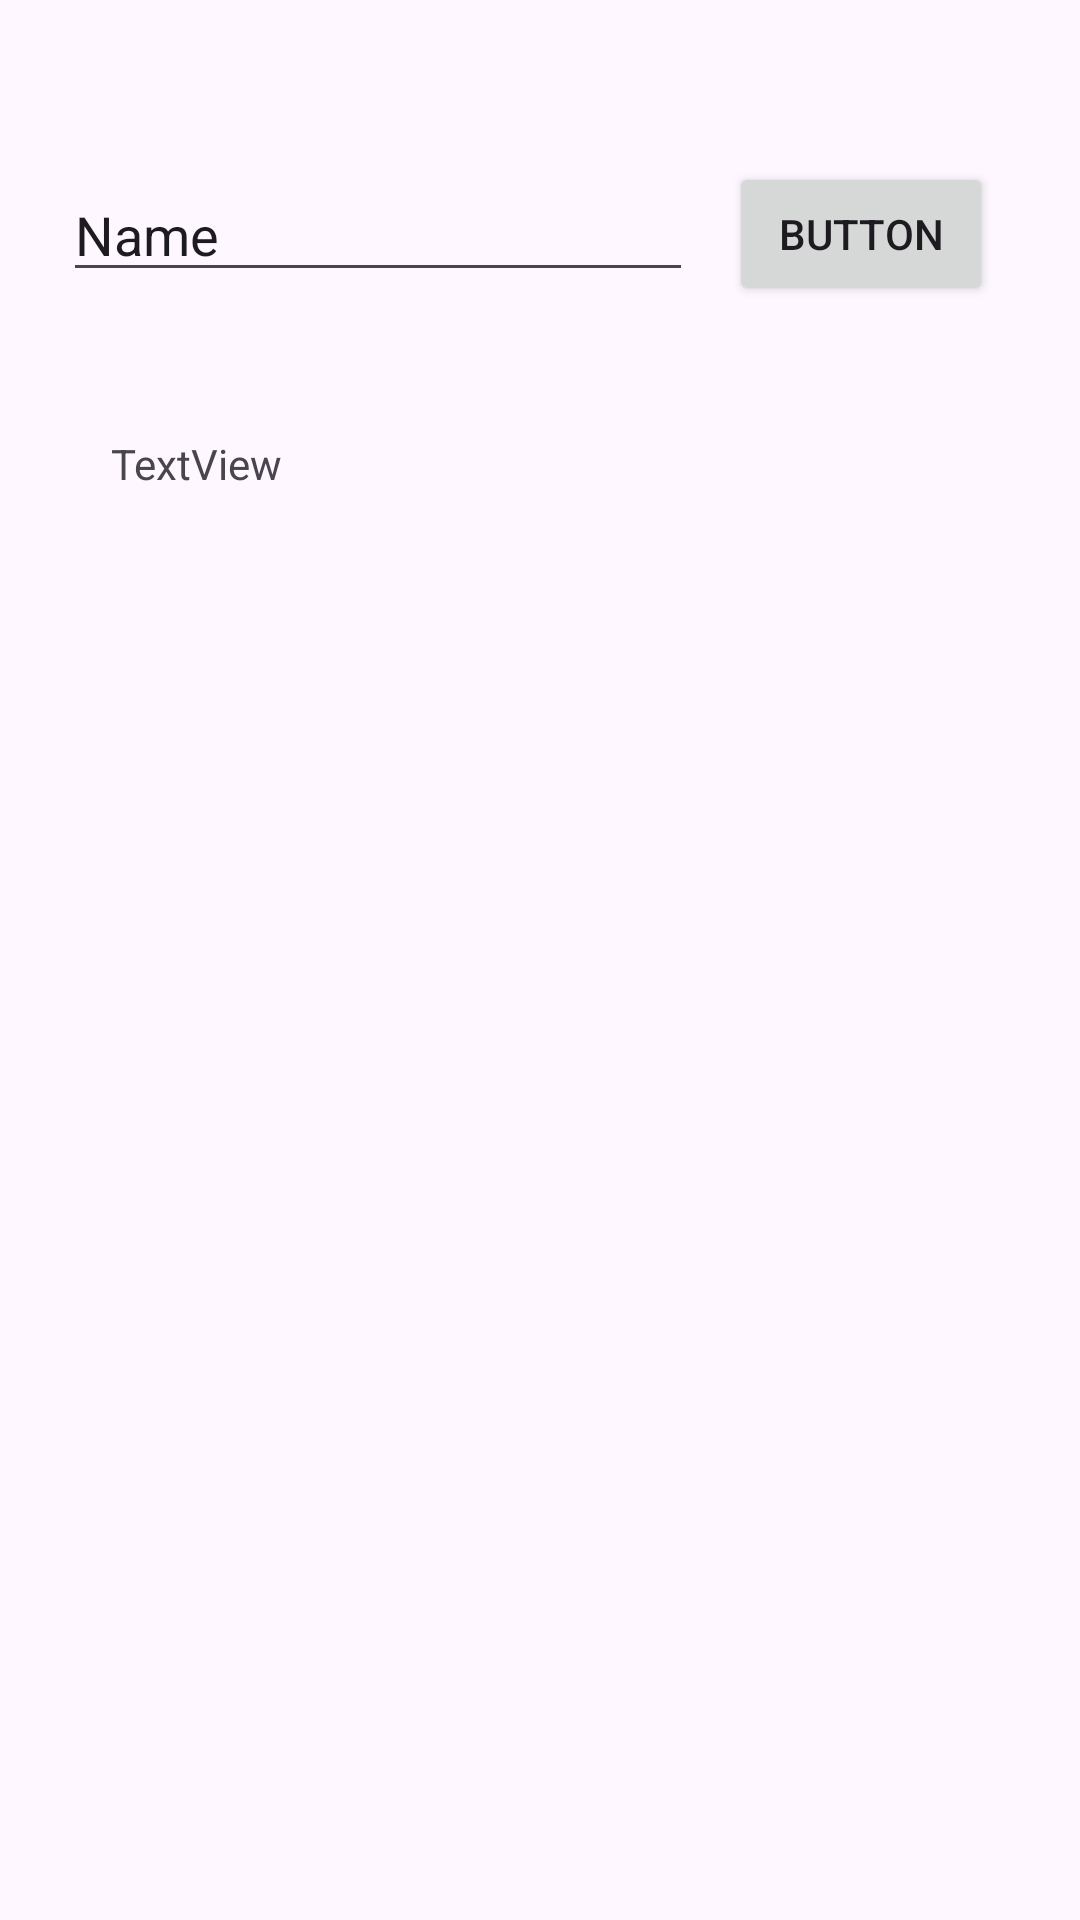

This screen was rendered from an Android layout file. Write that file and the resources it references.
<!-- AndroidManifest.xml: application theme Theme.MobileDev_Demonstration_2025 -->
<!-- res/layout/activity_main.xml -->
<?xml version="1.0" encoding="utf-8"?>
<androidx.constraintlayout.widget.ConstraintLayout xmlns:android="http://schemas.android.com/apk/res/android"
    xmlns:app="http://schemas.android.com/apk/res-auto"
    xmlns:tools="http://schemas.android.com/tools"
    android:id="@+id/main"
    android:layout_width="match_parent"
    android:layout_height="match_parent"
    tools:context=".MainActivity">

    <EditText
        android:id="@+id/et_input"
        android:layout_width="wrap_content"
        android:layout_height="wrap_content"
        android:layout_marginStart="9dp"
        android:layout_marginTop="54dp"
        android:layout_marginBottom="46dp"
        android:ems="10"
        android:inputType="text"
        android:text="Name"
        app:layout_constraintBottom_toTopOf="@+id/tv_results"
        app:layout_constraintEnd_toStartOf="@+id/btn_input"
        app:layout_constraintStart_toStartOf="parent"
        app:layout_constraintTop_toTopOf="parent" />

    <Button
        android:id="@+id/btn_input"
        android:layout_width="wrap_content"
        android:layout_height="wrap_content"
        android:layout_marginTop="54dp"
        android:layout_marginEnd="17dp"
        android:layout_marginBottom="43dp"
        android:text="Button"
        app:layout_constraintBottom_toTopOf="@+id/tv_results"
        app:layout_constraintEnd_toEndOf="parent"
        app:layout_constraintStart_toEndOf="@+id/et_input"
        app:layout_constraintTop_toTopOf="parent" />

    <TextView
        android:id="@+id/tv_results"
        android:layout_width="0dp"
        android:layout_height="0dp"
        android:layout_marginStart="37dp"
        android:layout_marginEnd="37dp"
        android:layout_marginBottom="411dp"
        android:text="TextView"
        app:layout_constraintBottom_toBottomOf="parent"
        app:layout_constraintEnd_toEndOf="parent"
        app:layout_constraintStart_toStartOf="parent"
        app:layout_constraintTop_toBottomOf="@+id/btn_input" />
</androidx.constraintlayout.widget.ConstraintLayout>
<!-- resources referenced by this layout -->
<resources>
  <style name="Theme.MobileDev_Demonstration_2025" parent="Base.Theme.MobileDev_Demonstration_2025" />
  <style name="Base.Theme.MobileDev_Demonstration_2025" parent="Theme.Material3.DayNight.NoActionBar">
          
          
      </style>
</resources>
